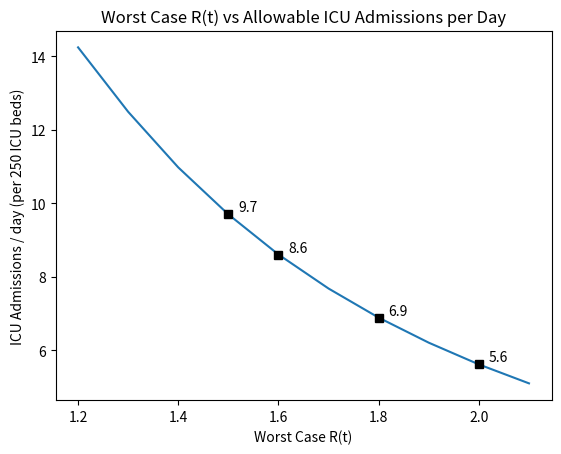

Here is the Python script that generated this plot:
import numpy as np
import warnings

class ICUProjection(object):
    def __init__(self,
                 initial_daily_infection_rate = 1.0,
                 infection_generation_filter = None,
                 transmission_rate=1.5,
                 lockdown_transmission_rate=0.85,
                 detection_to_change_lag = 2,
                 infection_icu_lag_filter = None,
                 icu_admission_probability = 0.02):
        if lockdown_transmission_rate > 1:
            raise Exception("Lockdown transmission rate is above one--healthcare demand will continue to rise")
        if lockdown_transmission_rate < 1.0 / transmission_rate:
            warnings.warn("This may not work very well under the assumption that things decay faster " + \
                  "after lockdown than before they start, because it depends on initial conditions.")

        self.initial_daily_infection_rate = initial_daily_infection_rate
        self._set_infection_generation_filter_with_default(infection_generation_filter)

        self.transmission_rate = transmission_rate
        self.lockdown_transmission_rate = lockdown_transmission_rate
        self.detection_to_change_lag = detection_to_change_lag

        self._set_infection_icu_lag_filter_with_default(infection_icu_lag_filter)
        self.icu_admission_probability = icu_admission_probability

    def _set_infection_generation_filter_with_default(self, infection_generation_filter=None):
        if infection_generation_filter is None:
            infection_generation_filter = self._default_infection_generation_filter()
        if np.abs(infection_generation_filter.sum() - 1) > 1e-4:
            warnings.warn("infection_generation_filter should sum to 1, instead it sums to {:4f}".format(infection_generation_filter.sum()))
        self.infection_generation_filter = infection_generation_filter

    def _default_infection_generation_filter(self):
        return np.concatenate((np.zeros(1), np.ones(9) / 9.0))

    def _set_infection_icu_lag_filter_with_default(self, infection_icu_lag_filter=None):
        if infection_icu_lag_filter is None:
            infection_icu_lag_filter = self._default_infection_icu_lag_filter()
        if np.abs(infection_icu_lag_filter.sum() - 1) > 1e-4:
            warnings.warn("infection_icu_lag_filter should sum to 1, instead it sums to {:4f}".format(infection_icu_lag_filter.sum()))
        self.infection_icu_lag_filter = infection_icu_lag_filter

    def _default_infection_icu_lag_filter(self):
        return np.array([0, 0, 0, 0, 0, 0, 0.1, 0.13, 0.15, 0.11, 0.1, 0.1, 0.09, 0.07, 0.06, 0.04, 0.03, 0.02])

    def _simulate(self):
        gen_filter_len = self.infection_generation_filter.shape[0]
        icu_filter_len = self.infection_icu_lag_filter.shape[0]
        filter_length = gen_filter_len + icu_filter_len
        flipped_infection_generation_filter = self.infection_generation_filter[::-1]
        infections = np.ones(filter_length)
        for i in range(gen_filter_len + self.detection_to_change_lag):
            infections = np.append(infections, self.transmission_rate * infections[-gen_filter_len:].dot(flipped_infection_generation_filter))
        lockdown_point = infections.shape[0] - self.detection_to_change_lag
        for i in range(icu_filter_len):
            infections = np.append(infections, self.lockdown_transmission_rate * infections[-gen_filter_len:].dot(flipped_infection_generation_filter))
        icu_intensity = self.icu_admission_probability * np.ones(icu_filter_len)
        flipped_icu_filter = self.infection_icu_lag_filter[::-1]
        for i in range(infections.shape[0] - icu_filter_len):
            icu_intensity = np.append(icu_intensity, self.icu_admission_probability * infections[i:i+icu_filter_len].dot(flipped_icu_filter))
        return infections, icu_intensity, lockdown_point

    def _estimate_max_capacity_multiplier(self, integration_time):
        _, new_icu_intensity_at_day, lockdown_point = self._simulate()
        diffs = np.cumsum(new_icu_intensity_at_day)
        diffs[integration_time:] = diffs[integration_time:] - diffs[:-integration_time]
        diffs = diffs[integration_time - 1:]
        return np.max(diffs) / np.mean(new_icu_intensity_at_day[lockdown_point - 3:lockdown_point])

    def estimate_runway_threshold(self, icu_capacity):
        return {
            'icu_admissions_per_day' : float(icu_capacity) / self._estimate_max_capacity_multiplier(14),
        }

def test():
    import matplotlib.pyplot as plt
    projection = ICUProjection()
    print(projection._simulate())

    max_R_t_list = np.arange(1.2, 2.11, 0.1)
    icu_admissions_per_day = []
    for max_R_t in max_R_t_list:
        projection = ICUProjection(transmission_rate = max_R_t)
        icu_admissions_per_day.append(projection.estimate_runway_threshold(250)['icu_admissions_per_day'])
    plt.plot(max_R_t_list, icu_admissions_per_day)
    plt.xlabel("Worst Case R(t)")
    plt.ylabel("ICU Admissions / day (per 250 ICU beds)")
    plt.title("Worst Case R(t) vs Allowable ICU Admissions per Day")
    plt.plot([1.5], [icu_admissions_per_day[3]], 'sk')
    plt.text(1.5 + 0.02, icu_admissions_per_day[3], "{:.1f}".format(icu_admissions_per_day[3]), verticalalignment='bottom', horizontalalignment='left')
    plt.plot([1.6], [icu_admissions_per_day[4]], 'sk')
    plt.text(1.6 + 0.02, icu_admissions_per_day[4], "{:.1f}".format(icu_admissions_per_day[4]), verticalalignment='bottom', horizontalalignment='left')
    plt.plot([1.8], [icu_admissions_per_day[6]], 'sk')
    plt.text(1.8 + 0.02, icu_admissions_per_day[6], "{:.1f}".format(icu_admissions_per_day[6]), verticalalignment='bottom', horizontalalignment='left')
    plt.plot([2.0], [icu_admissions_per_day[-2]], 'sk')
    plt.text(2.0 + 0.02, icu_admissions_per_day[-2], "{:.1f}".format(icu_admissions_per_day[-2]), verticalalignment='bottom', horizontalalignment='left')
    #plt.xlim(1.0, 2.1)
    plt.savefig("trigger_2.png")
    plt.show()

if __name__=='__main__':
    test()
